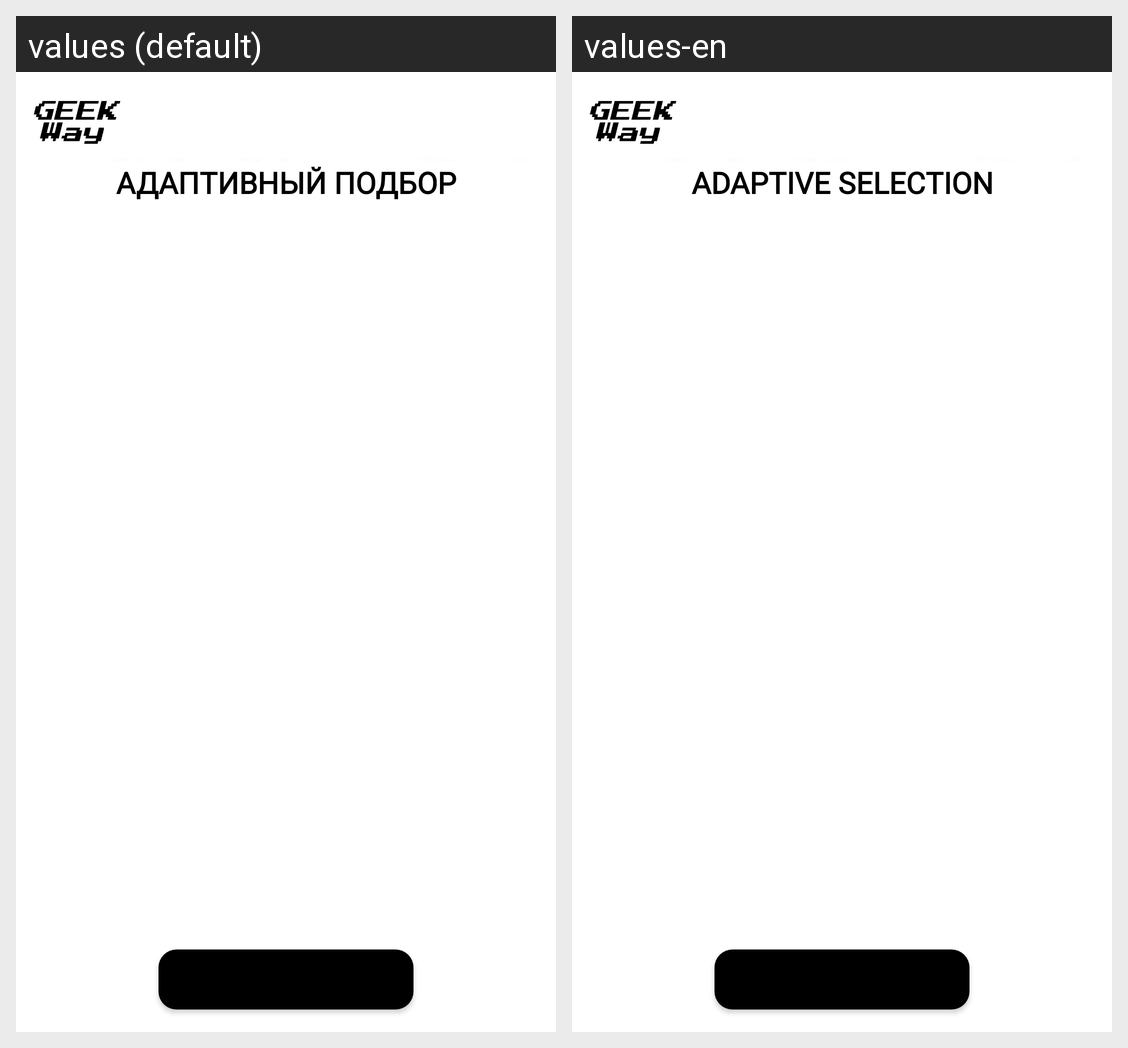

Strings drawn on this Android screen and how each of the app's shown locales translates them:
Android screen res/layout/activity_selection.xml rendered under 2 locales, left to right: values (default), values-en. Device: Nexus 5 (rendered at 1080×1920; each locale shown at half size, 540×960, under a caption strip naming it); theme Theme.GeekWay.
Strings drawn on this screen, with the default value and each locale's value (text and hints the layout hard-codes, and strings that could not be matched under every locale, appear in the picture but are not listed):

user_selection
  values: Адаптивный подбор
  values-en: Adaptive selection

button_cancel_places
  values: Назад
  values-en: Back
